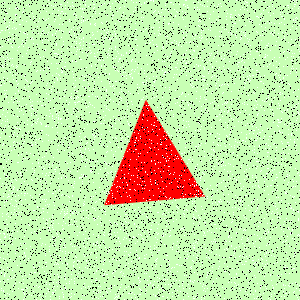

Values plotted in this chart, from the file beside it:
Type, X, Y
Salt, 244, 35
Salt, 199, 51
Salt, 224, 271
Salt, 138, 93
Salt, 252, 257
Salt, 229, 43
Salt, 93, 34
Salt, 154, 33
Salt, 203, 85
Salt, 82, 31
Salt, 148, 105
Salt, 136, 29
Salt, 160, 34
Salt, 228, 68
Salt, 232, 153
Salt, 22, 257
Salt, 279, 131
Salt, 119, 58
Salt, 69, 19
Salt, 65, 8
Salt, 176, 74
Salt, 267, 186
Salt, 45, 244
Salt, 173, 77
Salt, 103, 240
Salt, 54, 108
Salt, 30, 188
Salt, 59, 30
Salt, 24, 181
Salt, 249, 192
Salt, 21, 154
Salt, 196, 91
Salt, 170, 286
Salt, 114, 285
Salt, 205, 200
Salt, 67, 124
Salt, 155, 237
Salt, 122, 158
Salt, 139, 294
Salt, 10, 39
Salt, 209, 250
Salt, 235, 23
Salt, 169, 89
Salt, 122, 75
Salt, 6, 298
Salt, 117, 191
Salt, 128, 254
Salt, 240, 112
Salt, 227, 24
Salt, 88, 106
Salt, 25, 243
Salt, 44, 33
Salt, 17, 7
Salt, 236, 179
Salt, 214, 239
Salt, 80, 4
Salt, 258, 230
Salt, 272, 170
Salt, 112, 197
Salt, 20, 172
... 8,940 more rows
